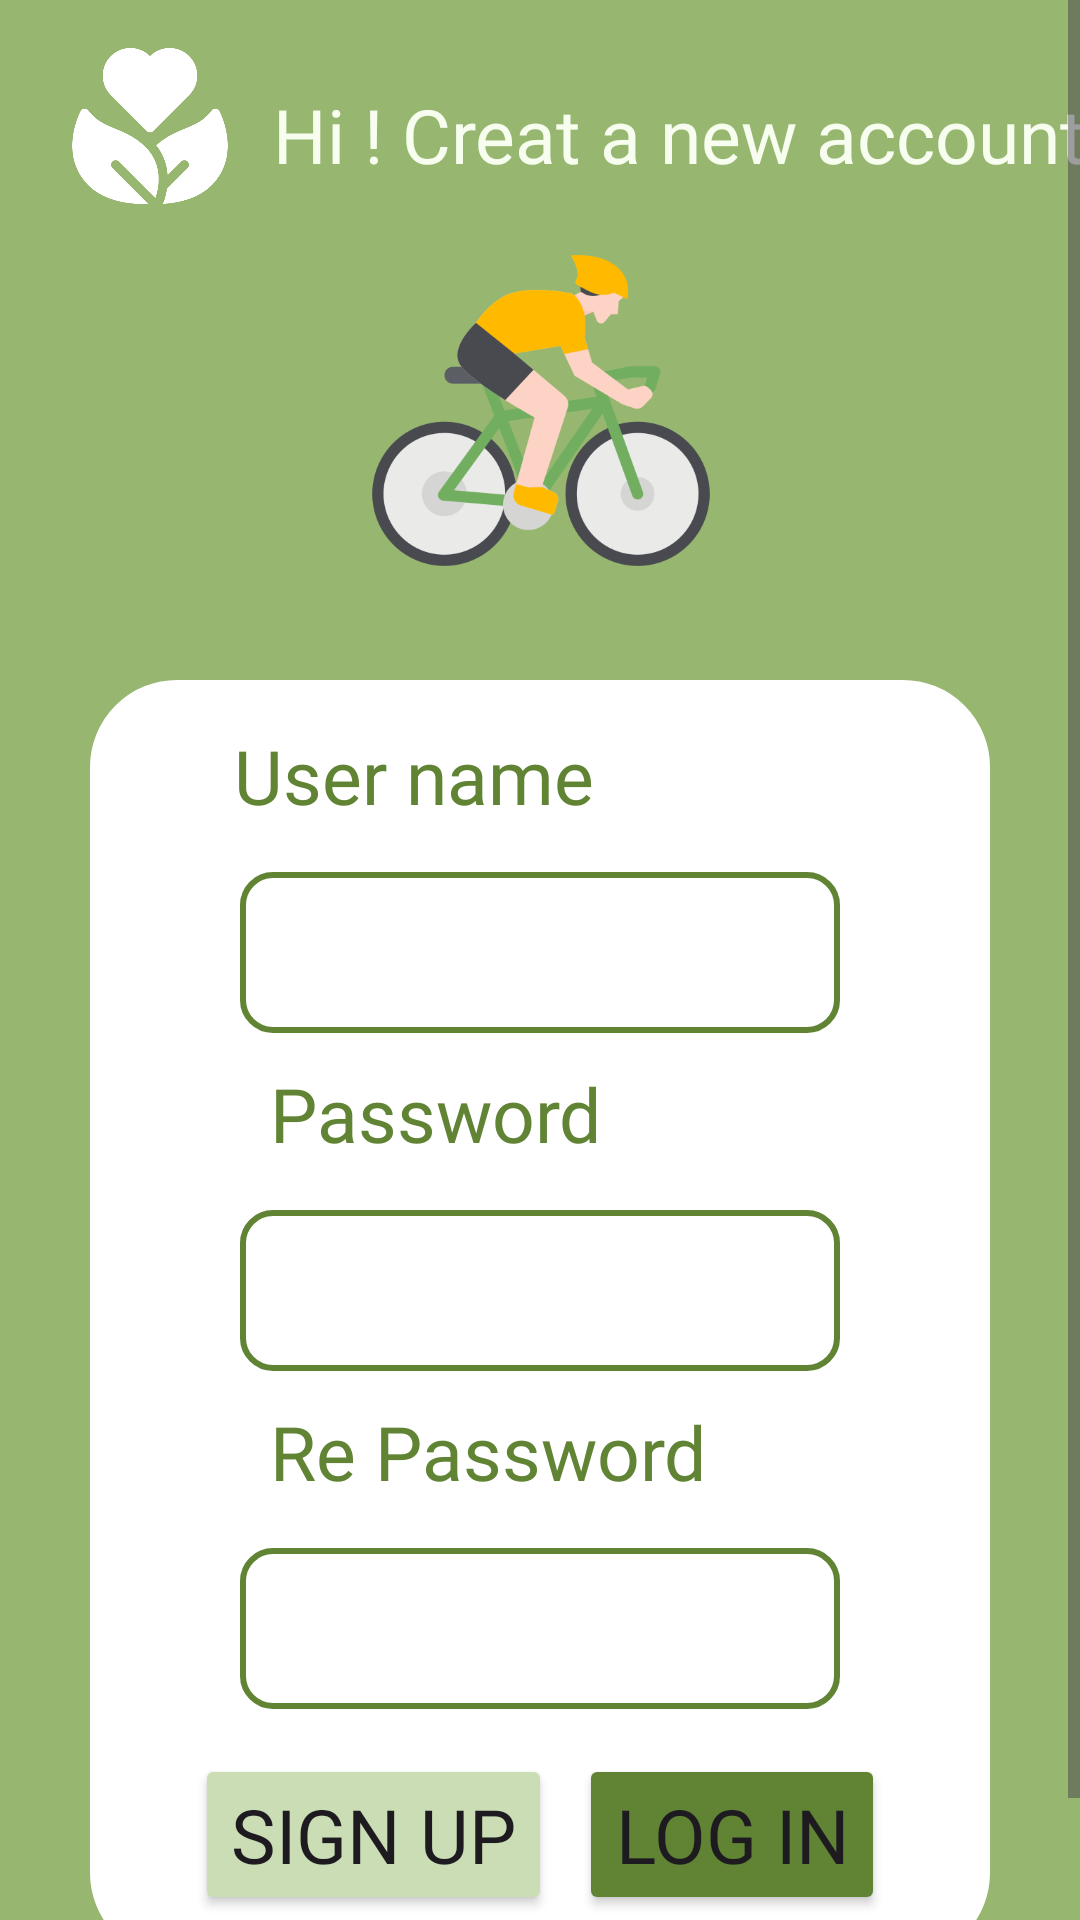

Produce the Android XML layout that renders to this screen, including the resource entries it uses.
<!-- AndroidManifest.xml: application theme Theme.Miniproject -->
<!-- res/layout/signup.xml -->
<?xml version="1.0" encoding="utf-8"?>
<androidx.constraintlayout.widget.ConstraintLayout xmlns:android="http://schemas.android.com/apk/res/android"
    xmlns:app="http://schemas.android.com/apk/res-auto"
    xmlns:tools="http://schemas.android.com/tools"
    android:layout_width="match_parent"
    android:layout_height="match_parent"
    android:background="@color/lv2">
<ScrollView
    android:layout_width="match_parent"
    android:layout_height="match_parent">
    <androidx.constraintlayout.widget.ConstraintLayout
        android:layout_width="match_parent"
        android:layout_height="match_parent">
        <TextView
            android:id="@+id/textView20"
            android:layout_width="wrap_content"
            android:layout_height="wrap_content"
            android:layout_marginStart="@dimen/distance_lv1"
            android:layout_marginTop="28dp"
            android:fontFamily="@font/itim"
            android:text="Hi ! Creat a new account!"
            android:textColor="@color/lv5"
            android:textSize="@dimen/text_size"
            app:layout_constraintStart_toEndOf="@+id/imageView7"
            app:layout_constraintTop_toTopOf="parent" />

        <ImageView
            android:id="@+id/imageView7"
            android:layout_width="52dp"
            android:layout_height="52dp"
            android:layout_marginStart="24dp"
            android:backgroundTint="@color/white"
            android:layout_marginTop="16dp"
            android:src="@drawable/organic1"
            app:layout_constraintStart_toStartOf="parent"
            app:layout_constraintTop_toTopOf="parent" />

        <ImageView
            android:id="@+id/imageView"
            android:layout_width="120dp"
            android:layout_height="120dp"
            android:layout_marginTop="@dimen/distance_lv1"
            android:src="@drawable/cycling"
            app:layout_constraintEnd_toEndOf="parent"
            app:layout_constraintHorizontal_bias="0.501"
            app:layout_constraintStart_toStartOf="parent"
            app:layout_constraintTop_toBottomOf="@+id/textView20" />


        <androidx.constraintlayout.widget.ConstraintLayout
            android:id="@+id/layout_signup2"
            android:layout_width="match_parent"
            android:layout_height="wrap_content"
            android:layout_marginHorizontal="@dimen/distance_LR"
            android:layout_marginVertical="@dimen/distance_lv4"
            android:background="@drawable/boder"
            android:backgroundTint="@color/white"
            android:paddingVertical="@dimen/distance_lv1"
            app:layout_constraintBottom_toBottomOf="parent"
            app:layout_constraintTop_toBottomOf="@+id/imageView"
            tools:layout_editor_absoluteX="24dp">


            <TextView
                android:id="@+id/tv_signin_fullname"
                android:layout_width="wrap_content"
                android:layout_height="wrap_content"
                android:layout_marginStart="48dp"
                android:fontFamily="@font/itim"
                android:text="User name"
                android:textColor="@color/lv1"
                android:textSize="@dimen/text_size"
                app:layout_constraintStart_toStartOf="parent"
                app:layout_constraintTop_toTopOf="parent" />

            <com.google.android.material.textfield.TextInputLayout
                android:id="@+id/txtIPLayout_fullname_signIn"
                android:layout_width="match_parent"
                android:layout_height="wrap_content"
                android:layout_marginTop="@dimen/distance_small2"
                app:layout_constraintEnd_toEndOf="parent"
                app:layout_constraintStart_toStartOf="parent"
                app:layout_constraintTop_toBottomOf="@+id/tv_signin_fullname">

                <com.google.android.material.textfield.TextInputEditText
                    android:id="@+id/txtIPEdit_fullname_signIn"
                    android:layout_width="match_parent"
                    android:layout_height="wrap_content"
                    android:layout_marginStart="@dimen/distance_lv8"
                    android:layout_marginEnd="@dimen/distance_lv8"
                    android:background="@drawable/solid"
                    android:fontFamily="@font/itim"
                    android:inputType="text|textMultiLine"
                    android:lines="1"
                    android:paddingHorizontal="@dimen/distance_LR"
                    android:paddingVertical="@dimen/distance_small2"
                    android:textColor="@color/lv1"
                    android:textSize="@dimen/text_size"
                    app:layout_constraintStart_toStartOf="parent"
                    app:layout_constraintTop_toBottomOf="@+id/txtIPLayout_fullname_signIn" />
            </com.google.android.material.textfield.TextInputLayout>

            <TextView
                android:id="@+id/tv_sign_repassword"
                android:layout_width="wrap_content"
                android:layout_height="wrap_content"
                android:layout_marginStart="60dp"
                android:layout_marginTop="@dimen/distance_small2"
                android:fontFamily="@font/itim"
                android:text="Re Password"
                android:textColor="@color/lv1"
                android:textSize="@dimen/text_size"
                app:layout_constraintStart_toStartOf="parent"
                app:layout_constraintTop_toBottomOf="@+id/txtIPLayout_password_signIn" />

            <com.google.android.material.textfield.TextInputLayout
                android:id="@+id/txtIPLayout_repassword_signIn"
                android:layout_width="match_parent"
                android:layout_height="wrap_content"
                android:layout_marginTop="@dimen/distance_small2"
                app:layout_constraintEnd_toEndOf="parent"
                app:layout_constraintStart_toStartOf="parent"
                app:layout_constraintTop_toBottomOf="@+id/tv_sign_repassword">

                <com.google.android.material.textfield.TextInputEditText
                    android:id="@+id/txtIPEdit_repassword_signIn"
                    android:layout_width="match_parent"
                    android:layout_height="wrap_content"
                    android:layout_marginStart="@dimen/distance_lv8"
                    android:layout_marginTop="@dimen/distance_small2"
                    android:layout_marginEnd="@dimen/distance_lv8"
                    android:background="@drawable/solid"
                    android:fontFamily="@font/itim"
                    android:textSize="@dimen/text_size"
                    android:inputType="textPassword"
                    android:paddingHorizontal="@dimen/distance_LR"
                    android:paddingVertical="@dimen/distance_small2"
                    android:textColor="@color/lv1" />
            </com.google.android.material.textfield.TextInputLayout>

            <TextView
                android:id="@+id/tv_signin_password"
                android:layout_width="wrap_content"
                android:layout_height="wrap_content"
                android:layout_marginStart="60dp"
                android:layout_marginTop="@dimen/distance_small2"
                android:fontFamily="@font/itim"
                android:text="Password"
                android:textColor="@color/lv1"
                android:textSize="@dimen/text_size"
                app:layout_constraintStart_toStartOf="parent"
                app:layout_constraintTop_toBottomOf="@+id/txtIPLayout_fullname_signIn" />

            <com.google.android.material.textfield.TextInputLayout
                android:id="@+id/txtIPLayout_password_signIn"
                android:layout_width="match_parent"
                android:layout_height="wrap_content"
                android:layout_marginTop="@dimen/distance_small2"
                app:layout_constraintEnd_toEndOf="parent"
                app:layout_constraintStart_toStartOf="parent"
                app:layout_constraintTop_toBottomOf="@+id/tv_signin_password">

                <com.google.android.material.textfield.TextInputEditText
                    android:id="@+id/txtIPEdit_password_signIn"
                    android:layout_width="match_parent"
                    android:layout_height="wrap_content"
                    android:layout_marginStart="@dimen/distance_lv8"
                    android:layout_marginTop="@dimen/distance_small2"
                    android:layout_marginEnd="@dimen/distance_lv8"
                    android:background="@drawable/solid"
                    android:fontFamily="@font/itim"
                    android:textSize="@dimen/text_size"
                    android:inputType="textPassword"
                    android:paddingHorizontal="@dimen/distance_LR"
                    android:paddingVertical="@dimen/distance_small2"
                    android:textColor="@color/lv1" />
            </com.google.android.material.textfield.TextInputLayout>


            <Button
                android:id="@+id/btn_signup"
                android:layout_width="wrap_content"
                android:layout_height="wrap_content"
                android:layout_marginHorizontal="@dimen/distance_lv5"
                android:layout_marginVertical="@dimen/distance_lv1"
                android:backgroundTint="@color/lv4"
                android:fontFamily="@font/itim"
                android:text="Sign Up"
                android:textSize="@dimen/text_size"
                app:layout_constraintStart_toStartOf="parent"
                app:layout_constraintTop_toBottomOf="@+id/txtIPLayout_repassword_signIn" />

            <Button
                android:id="@+id/btn_gotosignin"
                android:layout_width="wrap_content"
                android:layout_height="wrap_content"
                android:backgroundTint="@color/lv1"
                android:fontFamily="@font/itim"
                android:layout_marginVertical="@dimen/distance_lv1"
                android:layout_marginHorizontal="@dimen/distance_lv5"
                android:text="Log In"
                android:textSize="@dimen/text_size"
                app:layout_constraintEnd_toEndOf="parent"
                app:layout_constraintTop_toBottomOf="@+id/txtIPLayout_repassword_signIn" />


            
            
            
            
            
            
            
            
            
            
            
            

        </androidx.constraintlayout.widget.ConstraintLayout>
    </androidx.constraintlayout.widget.ConstraintLayout>
</ScrollView>
</androidx.constraintlayout.widget.ConstraintLayout>
<!-- resources referenced by this layout -->
<resources>
  <color name="lv1">#608334</color>
  <color name="lv2">#97B770</color>
  <color name="lv4">#CBDDB5</color>
  <color name="lv5">#F7FEEf</color>
  <color name="white">#ffffff</color>
  <dimen name="distance_LR">30dp</dimen>
  <dimen name="distance_lv1">15dp</dimen>
  <dimen name="distance_lv4">30dp</dimen>
  <dimen name="distance_lv5">35dp</dimen>
  <dimen name="distance_lv8">50dp</dimen>
  <dimen name="distance_small2">10dp</dimen>
  <dimen name="text_size">25dp</dimen>
  <!-- drawable boder (drawable) -->
  <?xml version="1.0" encoding="utf-8"?>
  <shape xmlns:android="http://schemas.android.com/apk/res/android">
      <solid android:color="@color/yl1" />
      <corners android:radius="25dp"/>
      <stroke
          android:color="@color/lv1"
      android:width="8dp" /> 
  </shape>
  <!-- drawable cycling: png bitmap (drawable, 43582 bytes) -->
  <!-- drawable organic1: png bitmap (drawable, 17221 bytes) -->
  <!-- drawable solid (drawable) -->
  <?xml version="1.0" encoding="utf-8"?>
  <shape xmlns:android="http://schemas.android.com/apk/res/android">
    
      <corners android:radius="10dp"/>
      <stroke
          android:color="@color/lv1"
          android:width="2dp" /> 
  </shape>
  <style name="Theme.Miniproject" parent="Base.Theme.Miniproject" />
  <color name="yl1">#EFDD3C</color>
  <style name="Base.Theme.Miniproject" parent="Theme.Material3.DayNight.NoActionBar">
          
          
      </style>
</resources>
